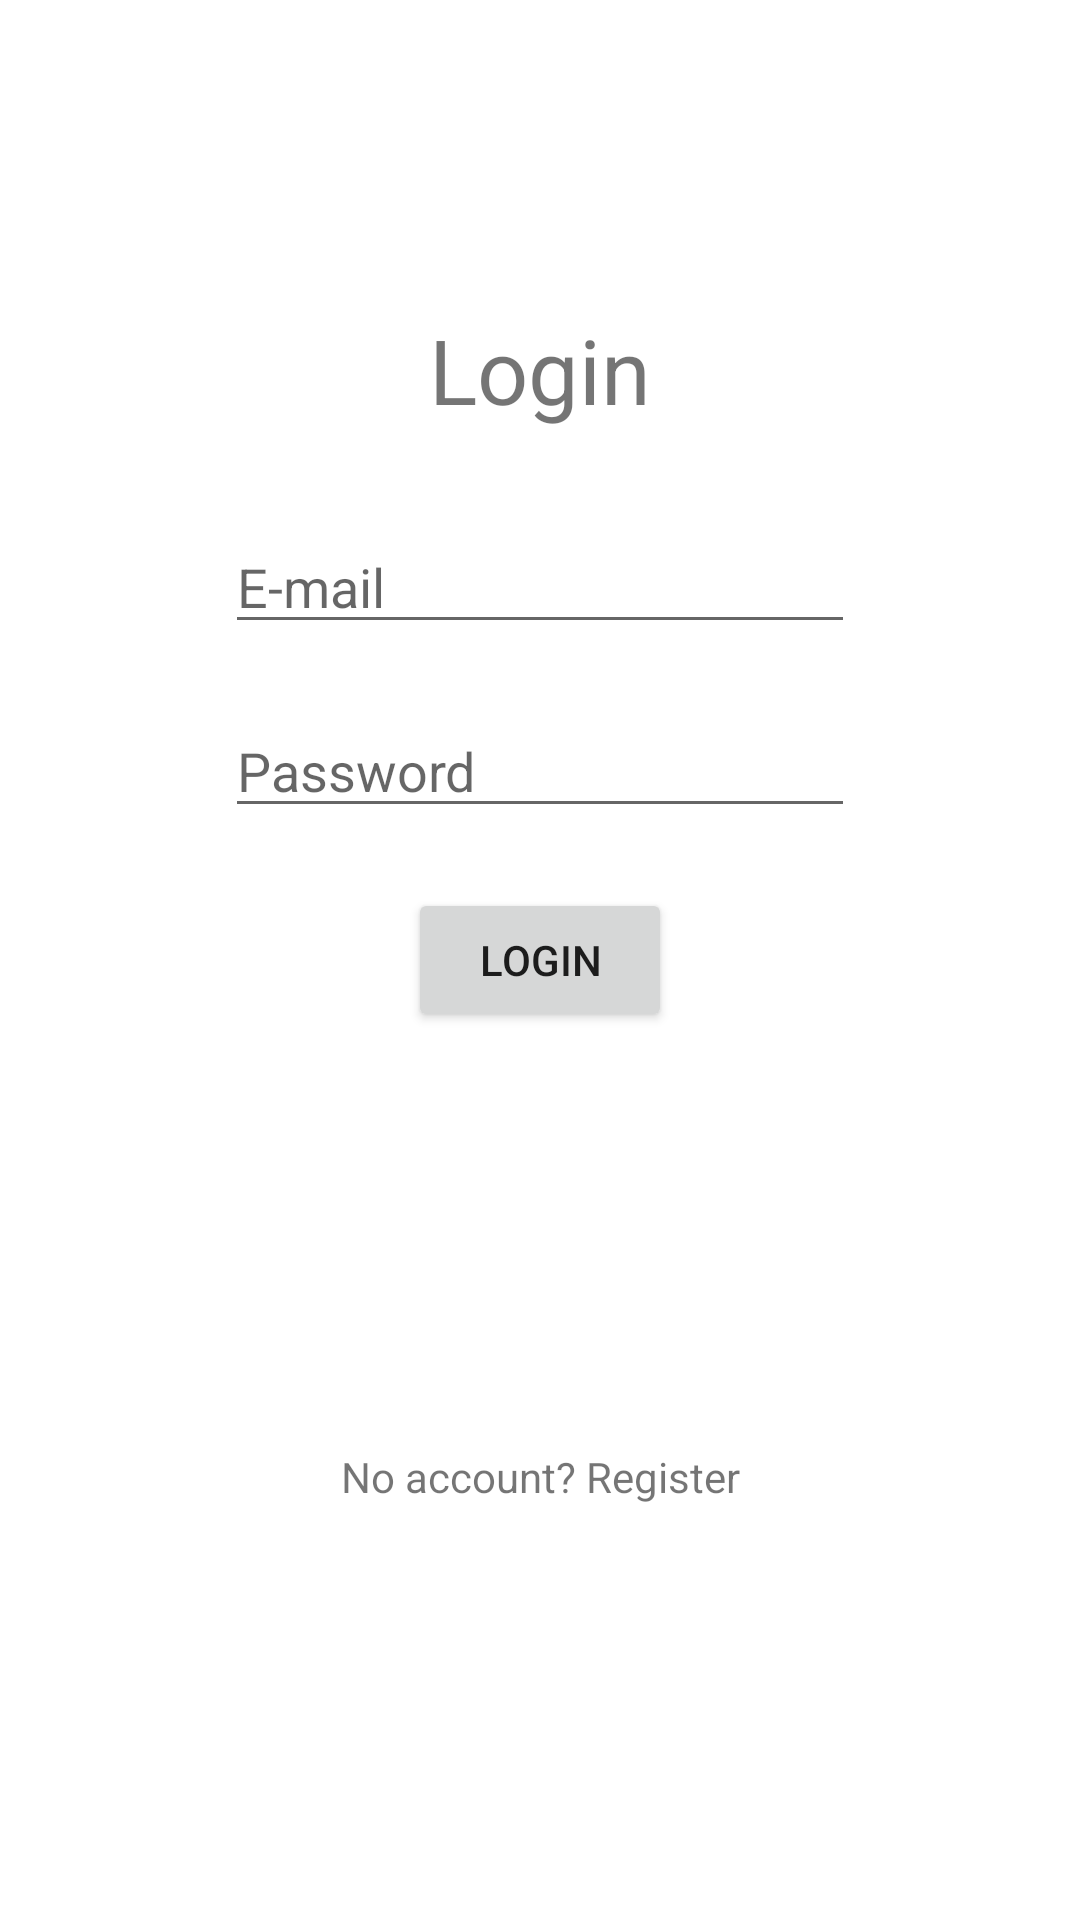

This screen was rendered from an Android layout file. Write that file and the resources it references.
<!-- AndroidManifest.xml: application theme Theme.GitTixApp -->
<!-- res/layout/activity_login.xml -->
<?xml version="1.0" encoding="utf-8"?>
<androidx.constraintlayout.widget.ConstraintLayout xmlns:android="http://schemas.android.com/apk/res/android"
    xmlns:app="http://schemas.android.com/apk/res-auto"
    xmlns:tools="http://schemas.android.com/tools"
    android:layout_width="match_parent"
    android:layout_height="match_parent"
    tools:context=".LoginActivity">

    <Button
        android:id="@+id/btn_login"
        android:layout_width="wrap_content"
        android:layout_height="wrap_content"
        android:text="Login"
        app:layout_constraintBottom_toBottomOf="parent"
        app:layout_constraintEnd_toEndOf="parent"
        app:layout_constraintStart_toStartOf="parent"
        app:layout_constraintTop_toTopOf="parent"
        android:onClick="login"
        />

    <EditText
        android:id="@+id/txt_email"
        android:layout_width="wrap_content"
        android:layout_height="wrap_content"
        android:layout_marginBottom="20dp"
        android:ems="10"
        android:hint="E-mail"
        android:inputType="textEmailAddress"
        app:layout_constraintBottom_toTopOf="@+id/txt_password"
        app:layout_constraintEnd_toEndOf="parent"
        app:layout_constraintStart_toStartOf="parent" />

    <EditText
        android:id="@+id/txt_password"
        android:layout_width="wrap_content"
        android:layout_height="wrap_content"
        android:layout_marginBottom="20dp"
        android:ems="10"
        android:hint="Password"
        android:inputType="textPassword"
        app:layout_constraintBottom_toTopOf="@+id/btn_login"
        app:layout_constraintEnd_toEndOf="parent"
        app:layout_constraintStart_toStartOf="parent" />

    <TextView
        android:id="@+id/link_register"
        android:layout_width="wrap_content"
        android:layout_height="wrap_content"
        android:clickable="true"
        android:text="No account? Register"
        android:onClick="register"
        app:layout_constraintBottom_toBottomOf="parent"
        app:layout_constraintEnd_toEndOf="parent"
        app:layout_constraintStart_toStartOf="parent"
        app:layout_constraintTop_toBottomOf="@+id/btn_login" />

    <TextView
        android:id="@+id/lblRegister"
        android:layout_width="wrap_content"
        android:layout_height="wrap_content"
        android:layout_marginBottom="30dp"
        android:text="Login"
        android:textSize="30sp"
        app:layout_constraintBottom_toTopOf="@+id/txt_email"
        app:layout_constraintEnd_toEndOf="parent"
        app:layout_constraintStart_toStartOf="parent" />

</androidx.constraintlayout.widget.ConstraintLayout>
<!-- resources referenced by this layout -->
<resources>
  <style name="Theme.GitTixApp" parent="Theme.MaterialComponents.DayNight.DarkActionBar">
          
          <item name="colorPrimary">@color/purple_500</item>
          <item name="colorPrimaryVariant">@color/purple_700</item>
          <item name="colorOnPrimary">@color/white</item>
          
          <item name="colorSecondary">@color/teal_200</item>
          <item name="colorSecondaryVariant">@color/teal_700</item>
          <item name="colorOnSecondary">@color/black</item>
          
          <item name="android:statusBarColor" tools:targetApi="l">?attr/colorPrimaryVariant</item>
          
      </style>
  <!-- not gathered from this repository: default colours our renderer supplied (Android Studio template values) -->
  <color name="purple_500">#FF6200EE</color>
  <color name="purple_700">#FF3700B3</color>
  <color name="teal_200">#FF03DAC5</color>
  <color name="teal_700">#FF018786</color>
  <color name="black">#FF000000</color>
  <color name="white">#FFFFFFFF</color>
</resources>
